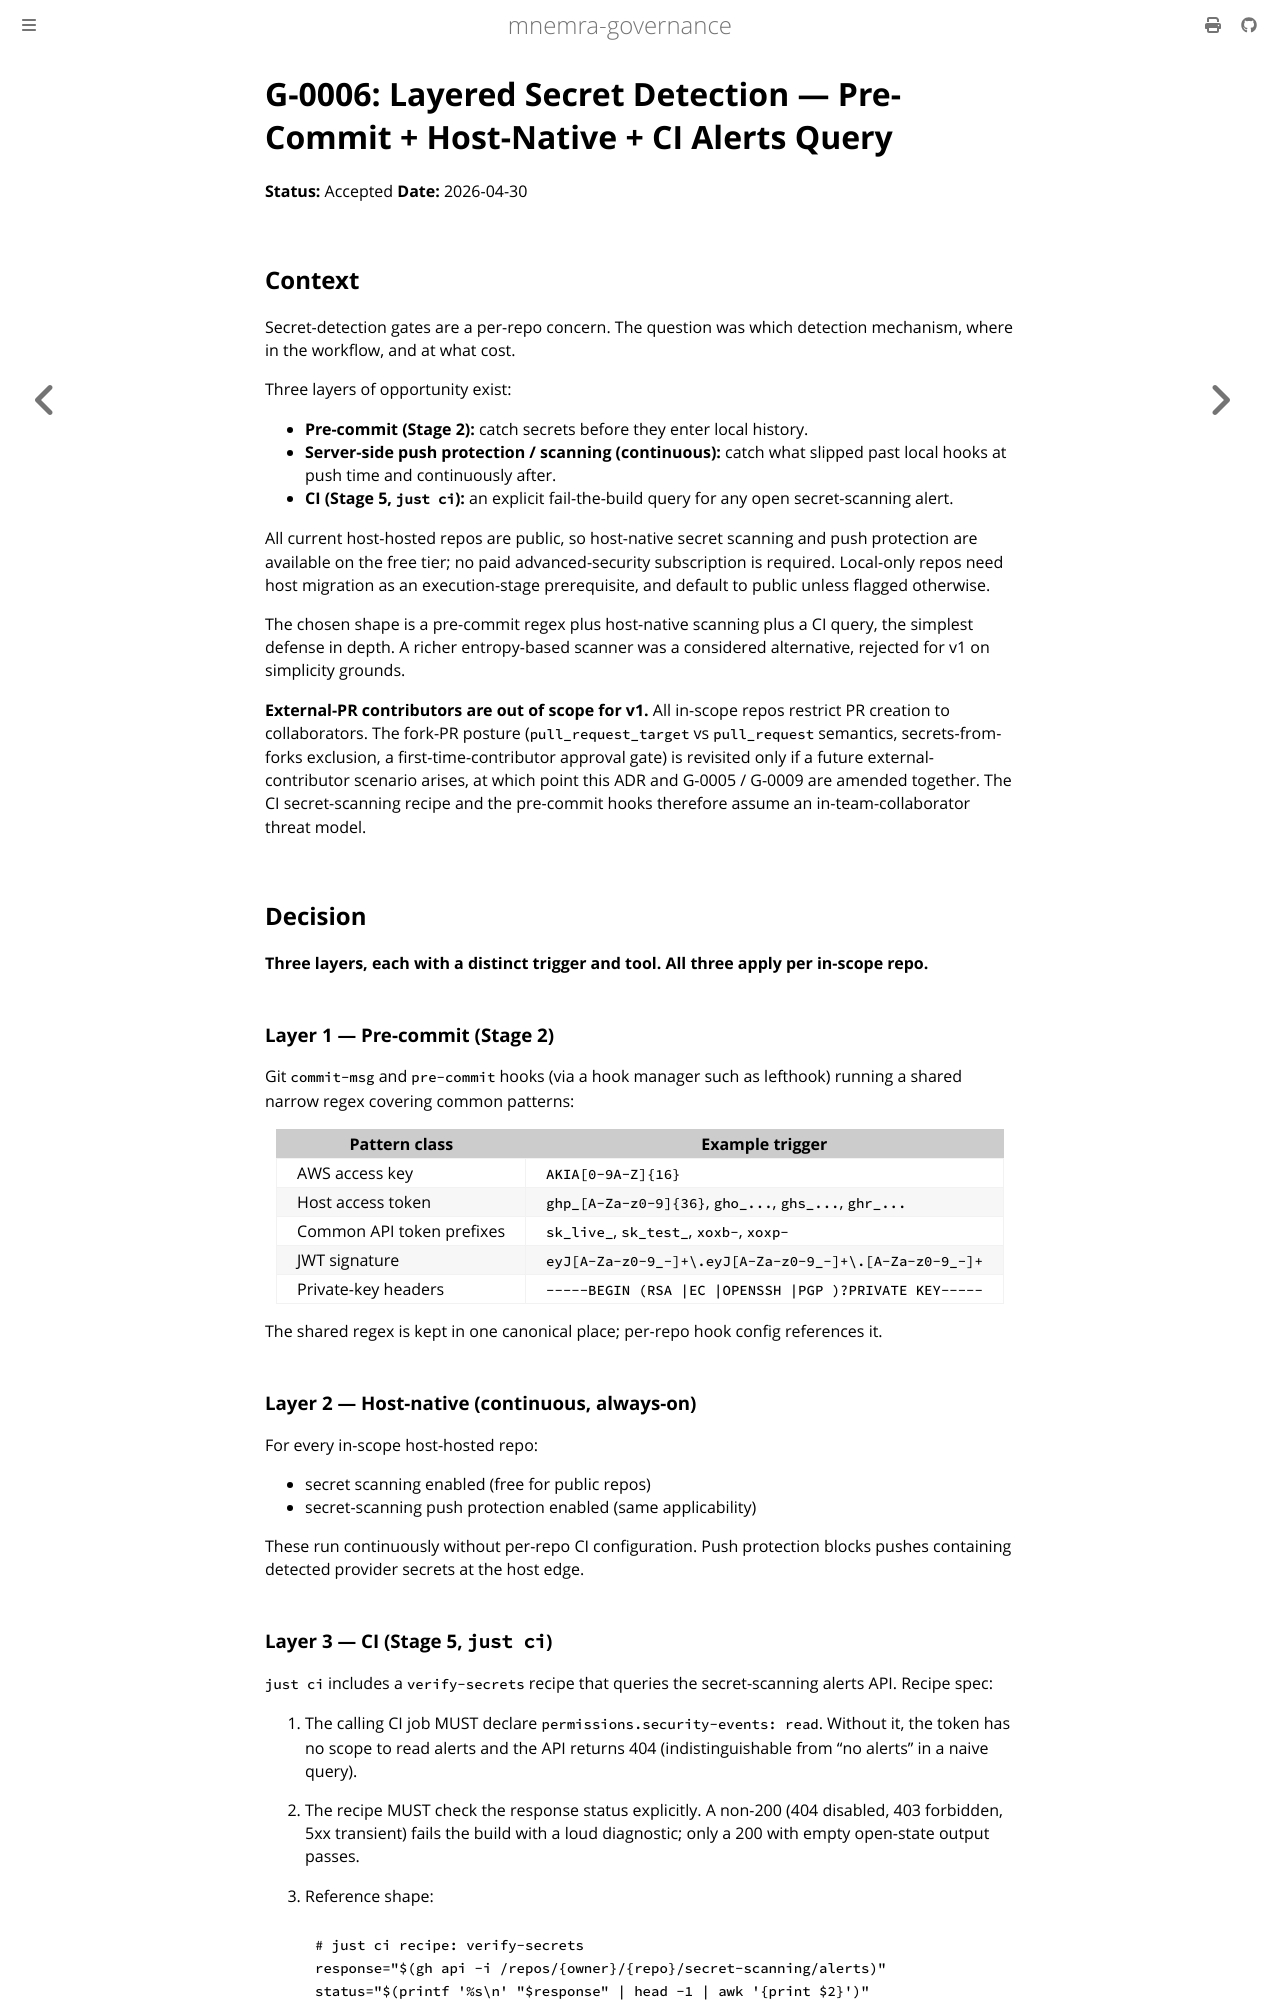

repository: mnemra/governance · page: adrs/G-0006-layered-secret-detection.html · generator: mdbook

---
title: "G-0006: Layered Secret Detection — Pre-Commit + Host-Native + CI Alerts Query"
summary: "Three complementary secret-detection layers per in-scope repo: a pre-commit regex hook, host-native push protection and scanning, and a CI recipe that fails the build on any open secret-scanning alert. Pre-commit is a velocity aid; host-native is the structural boundary; the CI query is the deterministic backstop."
primary-audience: agent
---

# G-0006: Layered Secret Detection — Pre-Commit + Host-Native + CI Alerts Query

**Status:** Accepted
**Date:** 2026-04-30

## Context

Secret-detection gates are a per-repo concern. The question was which detection mechanism, where in the workflow, and at what cost.

Three layers of opportunity exist:

- **Pre-commit (Stage 2):** catch secrets before they enter local history.
- **Server-side push protection / scanning (continuous):** catch what slipped past local hooks at push time and continuously after.
- **CI (Stage 5, `just ci`):** an explicit fail-the-build query for any open secret-scanning alert.

All current host-hosted repos are public, so host-native secret scanning and push protection are available on the free tier — no paid advanced-security subscription is required. Local-only repos need host migration as an execution-stage prerequisite, and default to public unless flagged otherwise.

The chosen shape is a pre-commit regex plus host-native scanning plus a CI query — the simplest defense in depth. A richer entropy-based scanner was a considered alternative, rejected for v1 on simplicity grounds.

**External-PR contributors are out of scope for v1.** All in-scope repos restrict PR creation to collaborators. The fork-PR posture (`pull_request_target` vs `pull_request` semantics, secrets-from-forks exclusion, a first-time-contributor approval gate) is revisited only if a future external-contributor scenario arises — at which point this ADR and G-0005 / G-0009 are amended together. The CI secret-scanning recipe and the pre-commit hooks therefore assume an in-team-collaborator threat model.

## Decision

**Three layers, each with a distinct trigger and tool. All three apply per in-scope repo.**

### Layer 1 — Pre-commit (Stage 2)

Git `commit-msg` and `pre-commit` hooks (via a hook manager such as lefthook) running a shared narrow regex covering common patterns:

| Pattern class | Example trigger |
|---------------|-----------------|
| AWS access key | `AKIA[0-9A-Z]{16}` |
| Host access token | `ghp_[A-Za-z0-9]{36}`, `gho_...`, `ghs_...`, `ghr_...` |
| Common API token prefixes | `sk_live_`, `sk_test_`, `xoxb-`, `xoxp-` |
| JWT signature | `eyJ[A-Za-z0-9_-]+\.eyJ[A-Za-z0-9_-]+\.[A-Za-z0-9_-]+` |
| Private-key headers | `-----BEGIN (RSA \|EC \|OPENSSH \|PGP )?PRIVATE KEY-----` |

The shared regex is kept in one canonical place; per-repo hook config references it.

### Layer 2 — Host-native (continuous, always-on)

For every in-scope host-hosted repo:

- secret scanning enabled (free for public repos)
- secret-scanning push protection enabled (same applicability)

These run continuously without per-repo CI configuration. Push protection blocks pushes containing detected provider secrets at the host edge.
